Dataset: classifier_dataset (GitHub, WannaLearnCodingForFun/retail-shelf-analysis). Classes: non saffola, saffola.

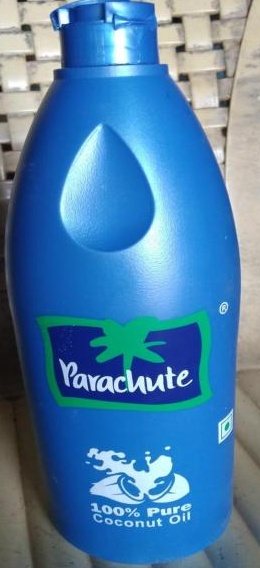
Label: non saffola

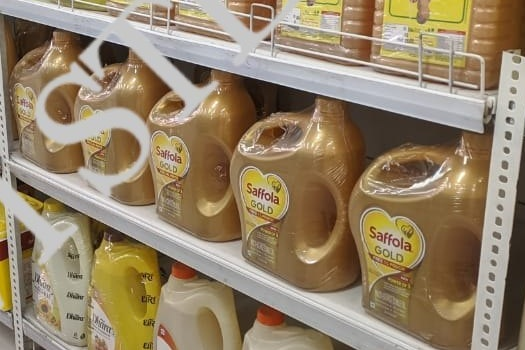
Label: saffola

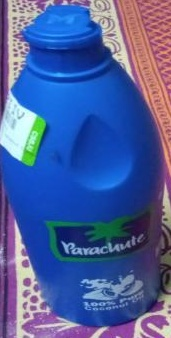
Label: non saffola

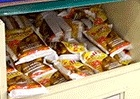
Label: saffola

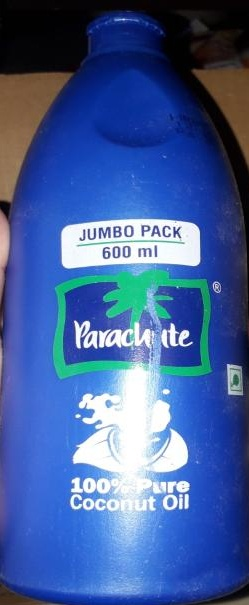
Label: non saffola

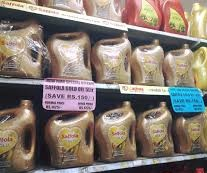
Label: saffola
